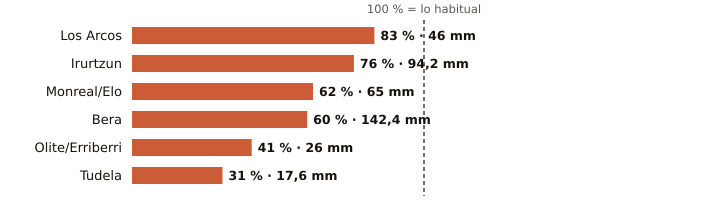

The table this chart was drawn from, first rows:
estacion, provincia, indicativo, mm_otono, referencia_mm, pct, periodo_referencia, hasta, hora
Los Arcos, Navarra, 9171K, 46.0, 55.2, 83, 2009-2025, 2026-10-26, 1
Irurtzun, Navarra, 9274X, 94.2, 123.2, 76, 2010-2025, 2026-10-26, 1
Monreal/Elo, Navarra, 9262P, 65.0, 105.2, 62, 2011-2025, 2026-10-26, 1
Bera, Navarra, 1010X, 142.4, 238.9, 60, 2009-2025, 2026-10-26, 1
Olite/Erriberri, Navarra, 9252X, 26.0, 63.5, 41, 2009-2025, 2026-10-26, 1
Tudela, Navarra, 9302Y, 17.6, 57.0, 31, 2009-2025, 2026-10-26, 1
